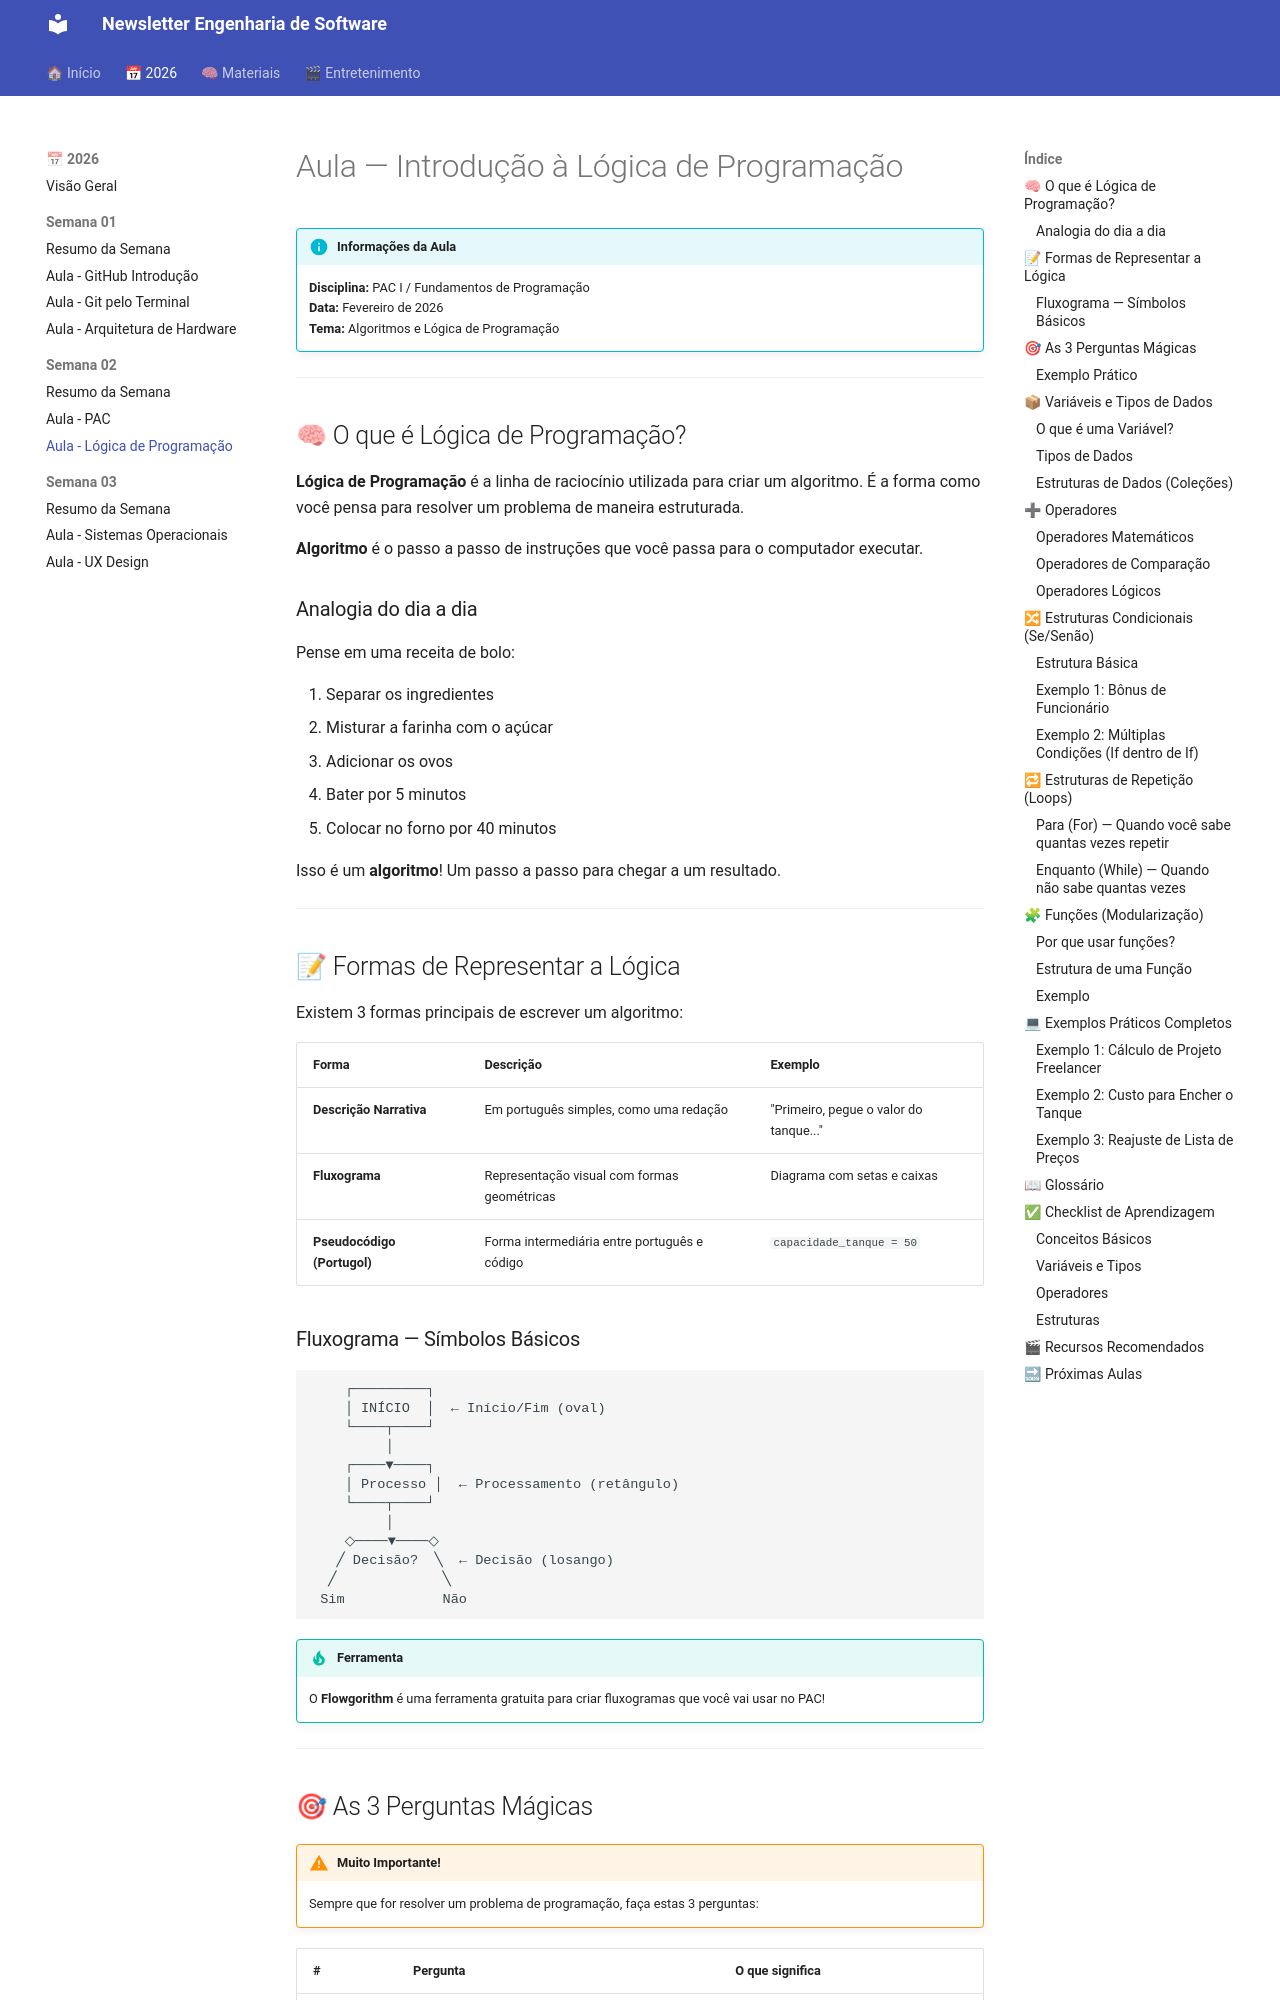

repository: gcomercialjorge-hue/engsoft-newsletter · page: 2026/semana-02/aula-logica-programacao/index.html · generator: mkdocs

# Aula — Introdução à Lógica de Programação

!!! info "Informações da Aula"
    **Disciplina:** PAC I / Fundamentos de Programação  
    **Data:** Fevereiro de 2026  
    **Tema:** Algoritmos e Lógica de Programação

---

## 🧠 O que é Lógica de Programação?

**Lógica de Programação** é a linha de raciocínio utilizada para criar um algoritmo. É a forma como você pensa para resolver um problema de maneira estruturada.

**Algoritmo** é o passo a passo de instruções que você passa para o computador executar.

### Analogia do dia a dia

Pense em uma receita de bolo:

1. Separar os ingredientes
2. Misturar a farinha com o açúcar
3. Adicionar os ovos
4. Bater por 5 minutos
5. Colocar no forno por 40 minutos

Isso é um **algoritmo**! Um passo a passo para chegar a um resultado.

---

## 📝 Formas de Representar a Lógica

Existem 3 formas principais de escrever um algoritmo:

| Forma | Descrição | Exemplo |
|-------|-----------|---------|
| **Descrição Narrativa** | Em português simples, como uma redação | "Primeiro, pegue o valor do tanque..." |
| **Fluxograma** | Representação visual com formas geométricas | Diagrama com setas e caixas |
| **Pseudocódigo (Portugol)** | Forma intermediária entre português e código | `capacidade_tanque = 50` |

### Fluxograma — Símbolos Básicos

```
    ┌─────────┐
    │ INÍCIO  │  ← Início/Fim (oval)
    └────┬────┘
         │
    ┌────▼────┐
    │ Processo │  ← Processamento (retângulo)
    └────┬────┘
         │
    ◇────▼────◇
   ╱ Decisão?  ╲  ← Decisão (losango)
  ╱             ╲
 Sim            Não
```

!!! tip "Ferramenta"
    O **Flowgorithm** é uma ferramenta gratuita para criar fluxogramas que você vai usar no PAC!

---
